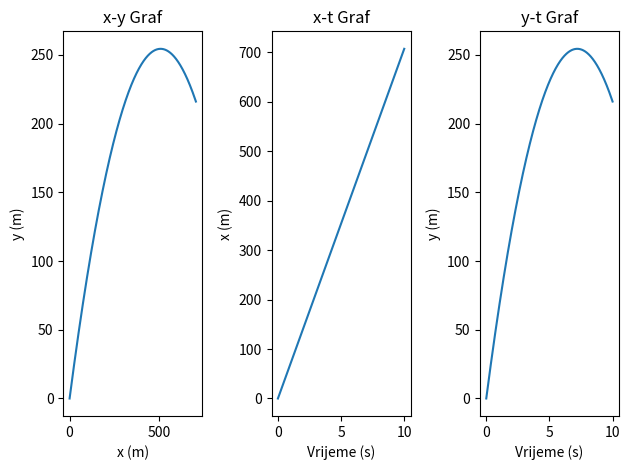

The matplotlib source for this figure:
import numpy as np
import matplotlib.pyplot as plt

# Početni uvjeti
v0 = 100  # početna brzina u m/s
kut = 45  # kut otklona u stupnjevima

# Pretvaranje kuta u radiane
kut_radiani = np.radians(kut)

# Komponente ubrzanja
ay = -9.81  # vertikalna komponenta akceleracije (gravitacija)
ax = 0      # horizontalna komponenta akceleracije (brzina je konstantna)

# Početne brzine
vx = v0 * np.cos(kut_radiani)
vy = v0 * np.sin(kut_radiani)

# Inicijalizacija listi za pohranu podataka
lista_vx, lista_vy, lista_x, lista_y, lista_vremena = [], [], [], [], []

# Parametri simulacije
x, y, t, dt = 0, 0, 0, 0.01
simulacija_trajanje = 10

# Simulacija gibanja
while t <= simulacija_trajanje:
    lista_vremena.append(t)
    lista_vx.append(vx)
    lista_vy.append(vy)
    lista_x.append(x)
    lista_y.append(y)

    # Ažuriranje brzina i pozicija koristeći jednadžbe gibanja
    vx = vx + ax * dt
    vy = vy + ay * dt
    x = x + vx * dt
    y = y + vy * dt

    t = t + dt

# Crtanje grafova
plt.subplot(1, 3, 1)
plt.plot(lista_x, lista_y)
plt.title('x-y Graf')
plt.xlabel('x (m)')
plt.ylabel('y (m)')

plt.subplot(1, 3, 2)
plt.plot(lista_vremena, lista_x)
plt.title('x-t Graf')
plt.xlabel('Vrijeme (s)')
plt.ylabel('x (m)')

plt.subplot(1, 3, 3)
plt.plot(lista_vremena, lista_y)
plt.title('y-t Graf')
plt.xlabel('Vrijeme (s)')
plt.ylabel('y (m)')

plt.tight_layout()
plt.show()